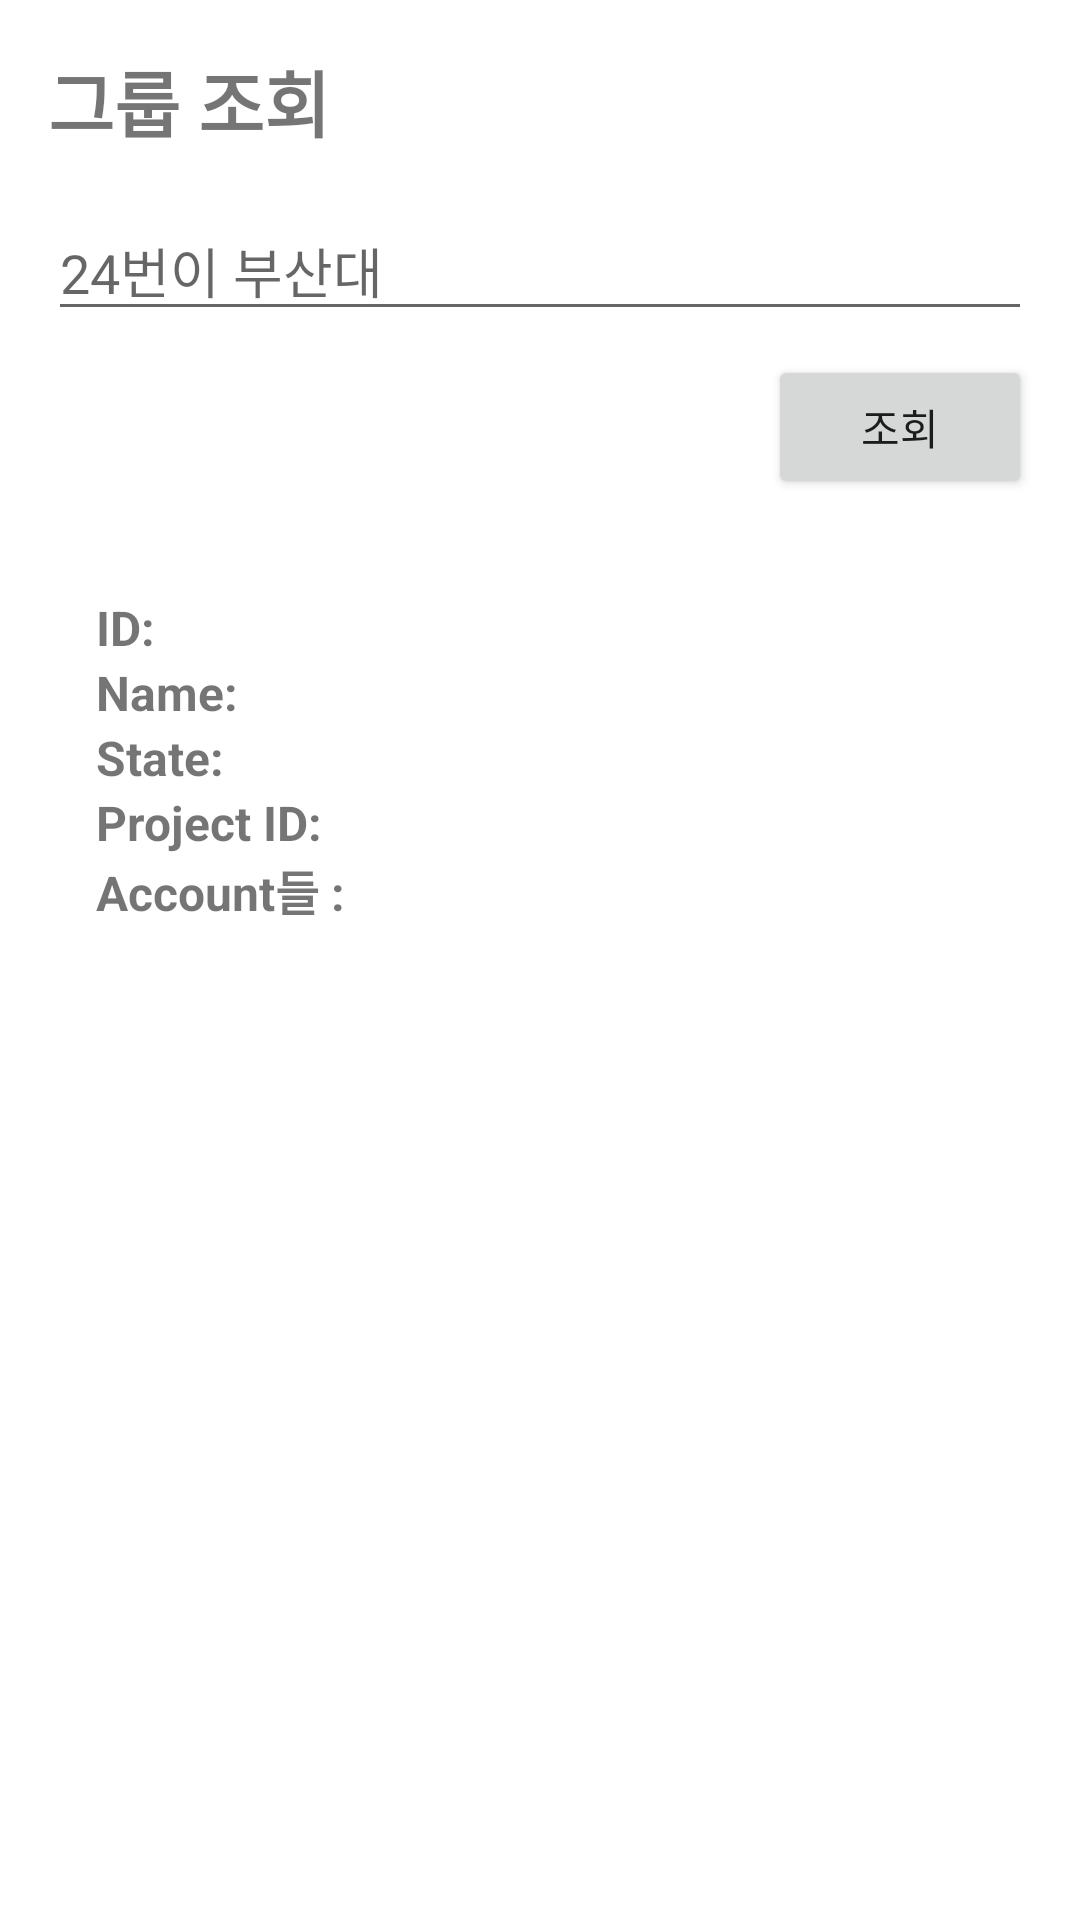

Produce the Android XML layout that renders to this screen, including the resource entries it uses.
<!-- AndroidManifest.xml: application theme Theme.WoodyApplication -->
<!-- res/layout/activity_group_find.xml -->
<?xml version="1.0" encoding="utf-8"?>
<LinearLayout xmlns:android="http://schemas.android.com/apk/res/android"
    xmlns:app="http://schemas.android.com/apk/res-auto"
    xmlns:tools="http://schemas.android.com/tools"
    android:layout_width="match_parent"
    android:layout_height="match_parent"
    android:orientation="vertical"
    android:padding="16dp"
    tools:context=".FindActivity">

    <TextView
        android:layout_width="wrap_content"
        android:layout_height="wrap_content"
        android:text="그룹 조회"
        android:textSize="24sp"
        android:textStyle="bold"
        android:layout_marginBottom="16dp"/>

    
    <EditText
        android:id="@+id/inputIdd"
        android:layout_width="match_parent"
        android:layout_height="wrap_content"
        android:hint="24번이 부산대"
        android:inputType="text"
        android:layout_marginBottom="8dp"/>

    
    <Button
        android:id="@+id/searchBtnn"
        android:layout_width="wrap_content"
        android:layout_height="wrap_content"
        android:text="조회"
        android:layout_gravity="end"
        android:layout_marginBottom="16dp"/>

    <ScrollView
        android:layout_width="match_parent"
        android:layout_height="match_parent"
        >
        <LinearLayout
            android:layout_width="match_parent"
            android:layout_height="match_parent"
            android:orientation="vertical"
            android:padding="16dp">

            <TextView
                android:id="@+id/textViewId"
                android:layout_width="wrap_content"
                android:layout_height="wrap_content"
                android:text="ID: "
                android:textSize="16sp"
                android:textStyle="bold"/>

            <TextView
                android:id="@+id/textViewName"
                android:layout_width="wrap_content"
                android:layout_height="wrap_content"
                android:text="Name: "
                android:textSize="16sp"
                android:textStyle="bold"/>

            <TextView
                android:id="@+id/textViewState"
                android:layout_width="wrap_content"
                android:layout_height="wrap_content"
                android:text="State: "
                android:textSize="16sp"
                android:textStyle="bold"/>

            <TextView
                android:id="@+id/textViewProjectId"
                android:layout_width="wrap_content"
                android:layout_height="wrap_content"
                android:text="Project ID: "
                android:textSize="16sp"
                android:textStyle="bold"/>

            <TextView
                android:id="@+id/textViewAccount"
                android:layout_width="wrap_content"
                android:layout_height="wrap_content"
                android:text="Account들 : "
                android:textSize="16sp"
                android:textStyle="bold"/>
        </LinearLayout>

    </ScrollView>
</LinearLayout>
<!-- resources referenced by this layout -->
<resources>
  <style name="Theme.WoodyApplication" parent="Theme.MaterialComponents.DayNight.DarkActionBar">
          
          <item name="colorPrimary">@color/purple_500</item>
          <item name="colorPrimaryVariant">@color/purple_700</item>
          <item name="colorOnPrimary">@color/white</item>
          
          <item name="colorSecondary">@color/teal_200</item>
          <item name="colorSecondaryVariant">@color/teal_700</item>
          <item name="colorOnSecondary">@color/black</item>
          
          <item name="android:statusBarColor" tools:targetApi="l">?attr/colorPrimaryVariant</item>
          
      </style>
  <!-- not gathered from this repository: default colours our renderer supplied (Android Studio template values) -->
  <color name="purple_500">#FF6200EE</color>
  <color name="purple_700">#FF3700B3</color>
  <color name="teal_200">#FF03DAC5</color>
  <color name="teal_700">#FF018786</color>
  <color name="black">#FF000000</color>
  <color name="white">#FFFFFFFF</color>
</resources>
